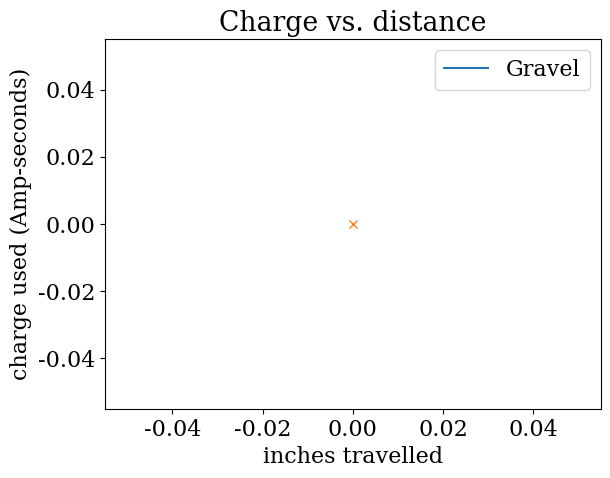

This chart was generated by the following Python code: (Note: this script raises an exception after producing the figure.)
# -*- coding: utf-8 -*-
"""
Spyder Editor

This is a temporary script file.
"""

'''
File for plotting total charge per unit length with error bars
'''


from matplotlib import pyplot
from matplotlib import rcParams
rcParams['font.family'] = 'serif'
rcParams['font.size'] = 16
import csv
import numpy
import os.path

lengths = numpy.array([13, 23, 33, 43, 53])
#lengths = numpy.array([13])
mn = numpy.zeros(6)
st = numpy.zeros(6)

for ind, j  in enumerate(lengths):
    charge_totals = numpy.array([])
    
    for i in range(0,20):
        filename = '{0:02d}_gravel_Feb28_{1:02d}.csv'.format(j,i)
        #filename = '{0:02d}inchesFeb26_{1:02d}.csv'.format(j,i)
        if os.path.isfile(filename) is True:
            with open(filename, 'rb') as f:
                mycsv = csv.reader(f)
                mycsv = list(mycsv)
                row_count = len(mycsv) - 2
                start_at = float(mycsv[1][0])
            
            f = open(filename, 'rb')
            reader = csv.reader(f)
            rownum = 0
            
            encoder = numpy.array([])
            seconds = numpy.array([])
            amps = numpy.array([])
            
            for r in reader:
                #print(r[1])
                if rownum>0 and rownum<row_count and r != []:
                    encoder = numpy.append(encoder, float(r[0]) - start_at)
                    seconds = numpy.append(seconds, float(r[1]))
                    amps = numpy.append(amps, float(r[2]))
                rownum +=1
            f.close()
            charge = seconds*amps
            tot = numpy.cumsum(charge)
            charge_totals = numpy.append(charge_totals, tot[-1])

    #print(charge_totals)
    #print(numpy.size(charge_totals))    
    mn[ind+1] = numpy.mean(charge_totals)
    st[ind+1] = numpy.std(charge_totals)
    
l = numpy.append([0], lengths) 
m, b = numpy.polyfit(l, mn, 1)
pyplot.figure()
pyplot.plot(l, m*l+b, label = 'Gravel')
#pyplot.plot(l, m*l+b, label = 'Lab Floor')
pyplot.errorbar(l, mn, yerr = st, fmt = 'x')
pyplot.title('Charge vs. distance')
pyplot.xlabel('inches travelled')
pyplot.ylabel('charge used (Amp-seconds)')
pyplot.legend()
#pyplot.savefig('charge_v_distance_gravel.png')
pyplot.hold(True)
#pyplot.savefig('charge_v_distance_labFloor.png')

#    pyplot.plot(encoder, tot , 'b-');
#    pyplot.xlabel('distance(encoder counts)');
#    pyplot.ylabel('charge C' );



'''----------------DO IT AGAIN--------------'''

lengths = numpy.array([13, 23, 33, 43, 53])
#lengths = numpy.array([13])
mn = numpy.zeros(6)
st = numpy.zeros(6)

for ind, j  in enumerate(lengths):
    charge_totals = numpy.array([])
    
    for i in range(0,20):
        #filename = '{0:02d}_gravel_Feb28_{1:02d}.csv'.format(j,i)
        filename = '{0:02d}inchesFeb26_{1:02d}.csv'.format(j,i)
        if os.path.isfile(filename) is True:
            with open(filename, 'rb') as f:
                mycsv = csv.reader(f)
                mycsv = list(mycsv)
                row_count = len(mycsv) - 2
                start_at = float(mycsv[1][0])
            
            f = open(filename, 'rb')
            reader = csv.reader(f)
            rownum = 0
            
            encoder = numpy.array([])
            seconds = numpy.array([])
            amps = numpy.array([])
            
            for r in reader:
                #print(r[1])
                if rownum>0 and rownum<row_count and r != []:
                    encoder = numpy.append(encoder, float(r[0]) - start_at)
                    seconds = numpy.append(seconds, float(r[1]))
                    amps = numpy.append(amps, float(r[2]))
                rownum +=1
            f.close()
            charge = seconds*amps
            tot = numpy.cumsum(charge)
            charge_totals = numpy.append(charge_totals, tot[-1])

    #print(charge_totals)
    #print(numpy.size(charge_totals))    
    mn[ind+1] = numpy.mean(charge_totals)
    st[ind+1] = numpy.std(charge_totals)
    
l = numpy.append([0], lengths) 
m, b = numpy.polyfit(l, mn, 1)
pyplot.plot(l, m*l+b, label = 'LabFloor', color = 'r')
pyplot.errorbar(l, mn, yerr = st, fmt = 'x', color = 'y')
pyplot.legend(loc = 'upper left')
pyplot.savefig('charge_v_distance_all.png')
